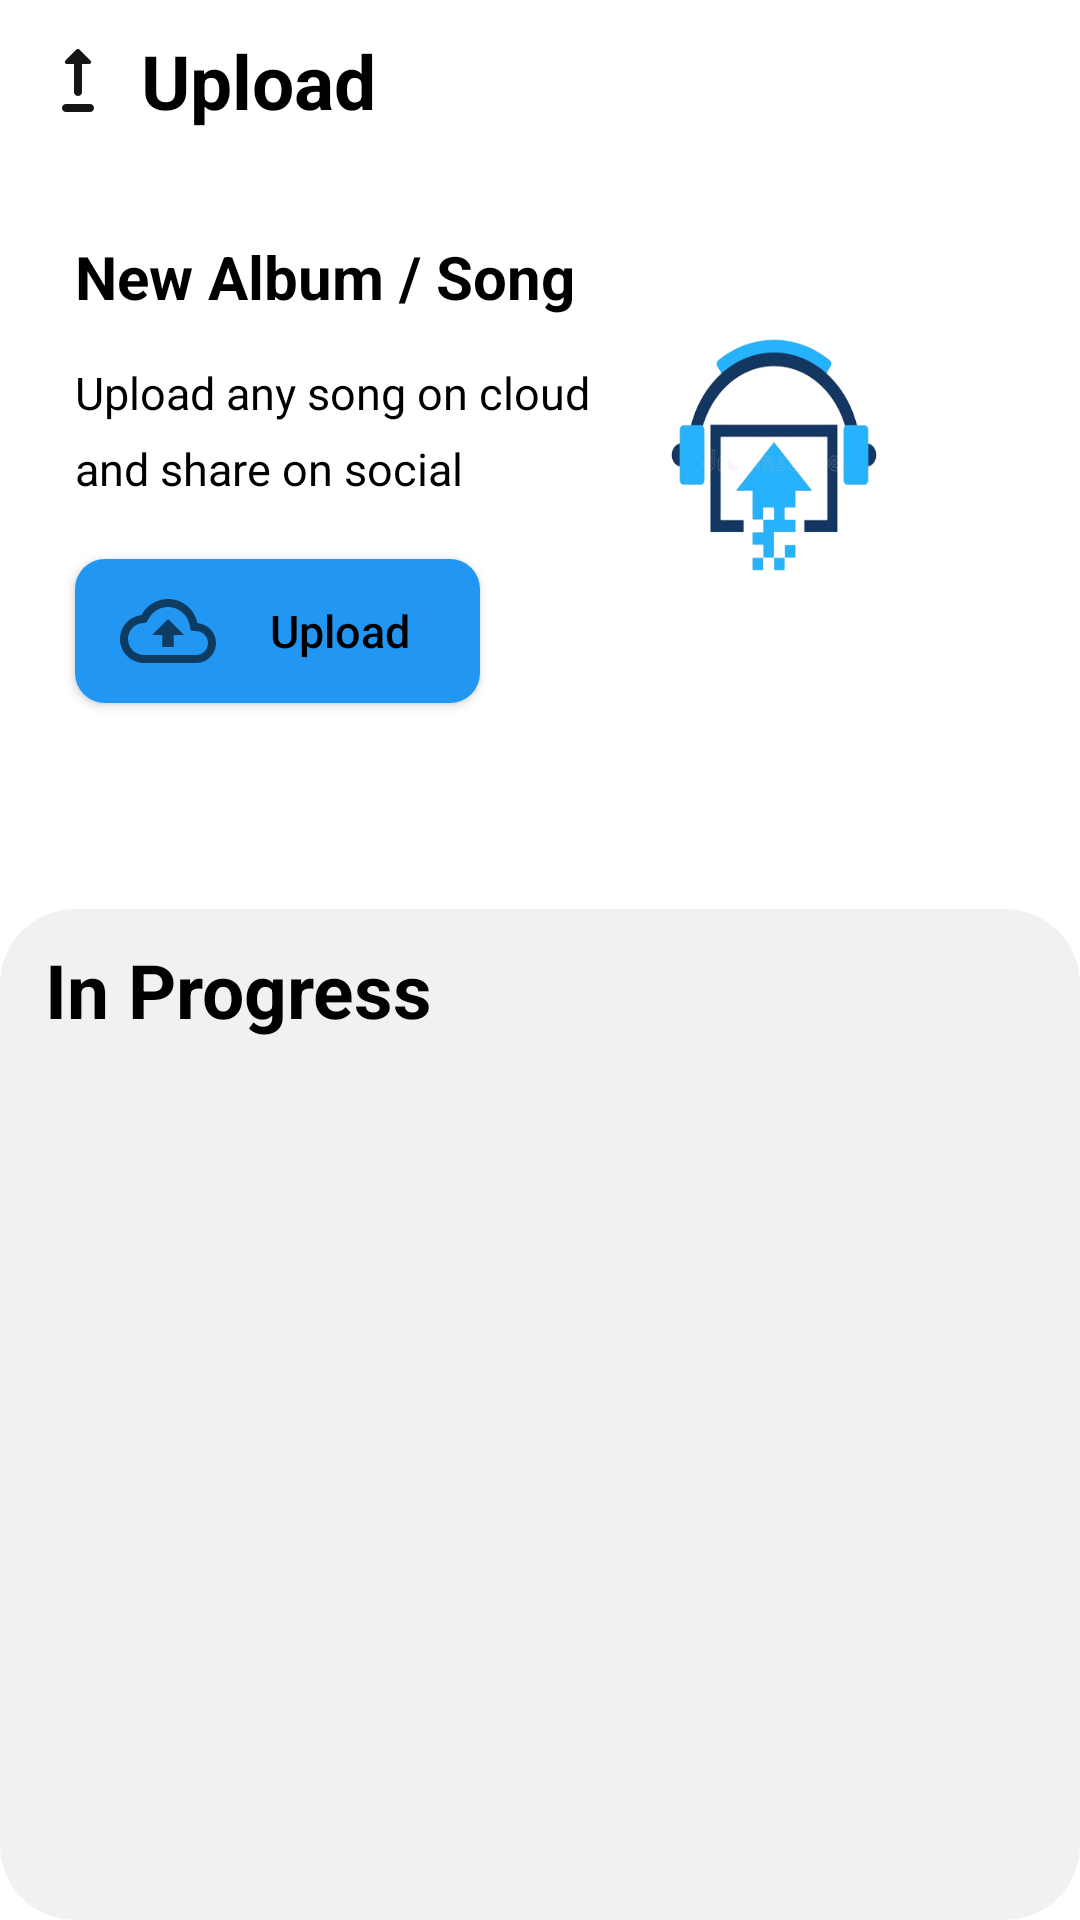

Android layout source for this screen:
<!-- AndroidManifest.xml: application theme SplashScreen -->
<!-- res/layout/fragment_upload.xml -->
<?xml version="1.0" encoding="utf-8"?>
<RelativeLayout xmlns:android="http://schemas.android.com/apk/res/android"
    xmlns:app="http://schemas.android.com/apk/res-auto"
    xmlns:tools="http://schemas.android.com/tools"
    android:layout_width="match_parent"
    android:layout_height="match_parent"
    android:background="#ffffff"
    tools:context=".Fragment.UploadFragment">

    <TextView
        android:id="@+id/txtUpload"
        android:layout_width="wrap_content"
        android:layout_height="wrap_content"
        android:drawablePadding="5dp"
        android:padding="10dp"
        android:text="Upload"
        android:textColor="@color/black"
        android:textSize="25sp"
        android:textStyle="bold"
        app:drawableLeftCompat="@drawable/ic_round_upgrade_48" />

    <LinearLayout
        android:id="@+id/linearLayoutUploadSongs"
        android:layout_width="match_parent"
        android:layout_height="match_parent"
        android:layout_below="@+id/txtUpload"
        android:orientation="vertical"
        android:weightSum="10">

        <RelativeLayout
            android:id="@+id/relativeLayoutBrowseSongs"
            android:layout_width="match_parent"
            android:layout_height="0dp"
            android:layout_marginStart="10dp"
            android:layout_marginEnd="10dp"
            android:layout_weight="4"
            android:background="@drawable/custom_relative_layout">

            <TextView
                android:id="@+id/txtNewAlbum"
                android:layout_width="match_parent"
                android:layout_height="wrap_content"
                android:layout_marginTop="25dp"
                android:paddingStart="15dp"
                android:text="New Album / Song"
                android:textColor="@color/black"
                android:textSize="20sp"
                android:textStyle="bold" />

            <TextView
                android:id="@+id/txtDescription1"
                android:layout_width="match_parent"
                android:layout_height="wrap_content"
                android:layout_below="@+id/txtNewAlbum"
                android:layout_marginTop="15dp"
                android:paddingStart="15dp"
                android:text="Upload any song on cloud"
                android:textColor="@color/black"
                android:textSize="15sp" />

            <TextView
                android:id="@+id/txtDescription2"
                android:layout_width="match_parent"
                android:layout_height="wrap_content"
                android:layout_below="@+id/txtDescription1"
                android:layout_marginTop="5dp"
                android:paddingStart="15dp"
                android:text="and share on social"
                android:textColor="@color/black"
                android:textSize="15sp" />

            <ImageView
                android:layout_width="124dp"
                android:layout_height="146dp"
                android:layout_alignRight="@+id/txtNewAlbum"
                android:layout_marginTop="25dp"
                android:layout_marginEnd="30dp"
                android:layout_marginRight="21dp"
                android:scaleType="fitXY"
                android:src="@drawable/upload_song_logo" />

            <androidx.appcompat.widget.AppCompatButton
                android:id="@+id/btLUploadSongs"
                android:layout_width="135dp"
                android:layout_height="wrap_content"
                android:layout_below="@id/txtDescription2"
                android:layout_marginStart="15dp"
                android:layout_marginTop="20dp"
                android:background="@drawable/custom_upload_song_button"
                android:drawableStart="@drawable/ic_outline_cloud_upload_32"
                android:drawablePadding="10dp"
                android:paddingStart="15dp"
                android:paddingEnd="15dp"
                android:text="Upload"
                android:textAllCaps="false"
                android:textColor="@color/black"
                android:textSize="15sp" />

        </RelativeLayout>

        <LinearLayout
            android:id="@+id/addSongFragmentLayout"
            android:layout_width="match_parent"
            android:layout_height="wrap_content"
            android:orientation="horizontal" />

        <RelativeLayout
            android:id="@+id/relativeLayoutUploadProgress"
            android:layout_width="match_parent"
            android:layout_height="0dp"
            android:layout_marginTop="25dp"
            android:layout_weight="6"
            android:background="@drawable/custom_relative_layout_in_progress"
            android:paddingStart="10dp"
            android:paddingEnd="10dp">

            <TextView
                android:id="@+id/txtInProgress"
                android:layout_width="wrap_content"
                android:layout_height="wrap_content"
                android:layout_marginStart="5dp"
                android:text="In Progress"
                android:paddingTop="10dp"
                android:textColor="@color/black"
                android:textSize="25sp"
                android:textStyle="bold" />

            <ScrollView
                android:id="@+id/scrProgress"
                android:layout_width="match_parent"
                android:layout_height="wrap_content"
                android:layout_below="@+id/txtInProgress"
                android:layout_marginTop="10dp">

                <LinearLayout
                    android:id="@+id/listProgressLayout"
                    android:layout_width="match_parent"
                    android:layout_height="wrap_content"
                    android:background="@null"
                    android:orientation="vertical">


                </LinearLayout>

            </ScrollView>


        </RelativeLayout>


    </LinearLayout>



</RelativeLayout>
<!-- resources referenced by this layout -->
<resources>
  <color name="black">#000000</color>
  <!-- drawable custom_relative_layout_in_progress (drawable) -->
  <?xml version="1.0" encoding="utf-8"?>
  <shape xmlns:android="http://schemas.android.com/apk/res/android">
      <solid android:color="#eff1f3"/>
      <corners android:radius="25dp"/>
  </shape>
  <!-- drawable custom_upload_song_button (drawable) -->
  <?xml version="1.0" encoding="utf-8"?>
  <ripple xmlns:android="http://schemas.android.com/apk/res/android"
      android:color="#525C64">
      <item >
          <shape android:shape="rectangle">
              <solid android:color="#2196F3"/>
              <corners android:radius="10dp"/>
          </shape>
      </item>
  </ripple>
  <!-- drawable ic_outline_cloud_upload_32 (drawable) -->
  <vector android:autoMirrored="true" android:height="32dp"
      android:tint="?attr/colorControlNormal" android:viewportHeight="24"
      android:viewportWidth="24" android:width="32dp" xmlns:android="http://schemas.android.com/apk/res/android">
      <path android:fillColor="@android:color/white" android:pathData="M19.35,10.04C18.67,6.59 15.64,4 12,4 9.11,4 6.6,5.64 5.35,8.04 2.34,8.36 0,10.91 0,14c0,3.31 2.69,6 6,6h13c2.76,0 5,-2.24 5,-5 0,-2.64 -2.05,-4.78 -4.65,-4.96zM19,18H6c-2.21,0 -4,-1.79 -4,-4 0,-2.05 1.53,-3.76 3.56,-3.97l1.07,-0.11 0.5,-0.95C8.08,7.14 9.94,6 12,6c2.62,0 4.88,1.86 5.39,4.43l0.3,1.5 1.53,0.11c1.56,0.1 2.78,1.41 2.78,2.96 0,1.65 -1.35,3 -3,3zM8,13h2.55v3h2.9v-3H16l-4,-4z"/>
  </vector>
  <!-- drawable ic_round_upgrade_48 (drawable) -->
  <vector android:autoMirrored="true" android:height="32dp"
      android:tint="#161414" android:viewportHeight="24"
      android:viewportWidth="24" android:width="32dp" xmlns:android="http://schemas.android.com/apk/res/android">
      <path android:fillColor="@android:color/white" android:pathData="M16,19L16,19c0,0.55 -0.45,1 -1,1H9c-0.55,0 -1,-0.45 -1,-1v0c0,-0.55 0.45,-1 1,-1h6C15.55,18 16,18.45 16,19zM11,7.99V15c0,0.55 0.45,1 1,1h0c0.55,0 1,-0.45 1,-1V7.99h1.79c0.45,0 0.67,-0.54 0.35,-0.85l-2.79,-2.78c-0.2,-0.19 -0.51,-0.19 -0.71,0L8.86,7.14C8.54,7.45 8.76,7.99 9.21,7.99H11z"/>
  </vector>
  <!-- drawable upload_song_logo: png bitmap (drawable, 47738 bytes) -->
  <style name="SplashScreen" parent="Theme.MaterialComponents.Light.NoActionBar">
          <item name="android:windowBackground">@drawable/splash_screen</item>
          <item name="android:statusBarColor">@color/white</item>
      </style>
  <!-- drawable splash_screen (drawable) -->
  <?xml version="1.0" encoding="utf-8"?>
  <layer-list xmlns:android="http://schemas.android.com/apk/res/android">
      <item android:drawable="@color/white"/>
      <item android:drawable="@drawable/music_login_logo_2"
          android:gravity="center"/>
  
  </layer-list>
  <color name="white">#FFFFFFFF</color>
  <!-- drawable music_login_logo_2: png bitmap (drawable, 6132 bytes) -->
</resources>
